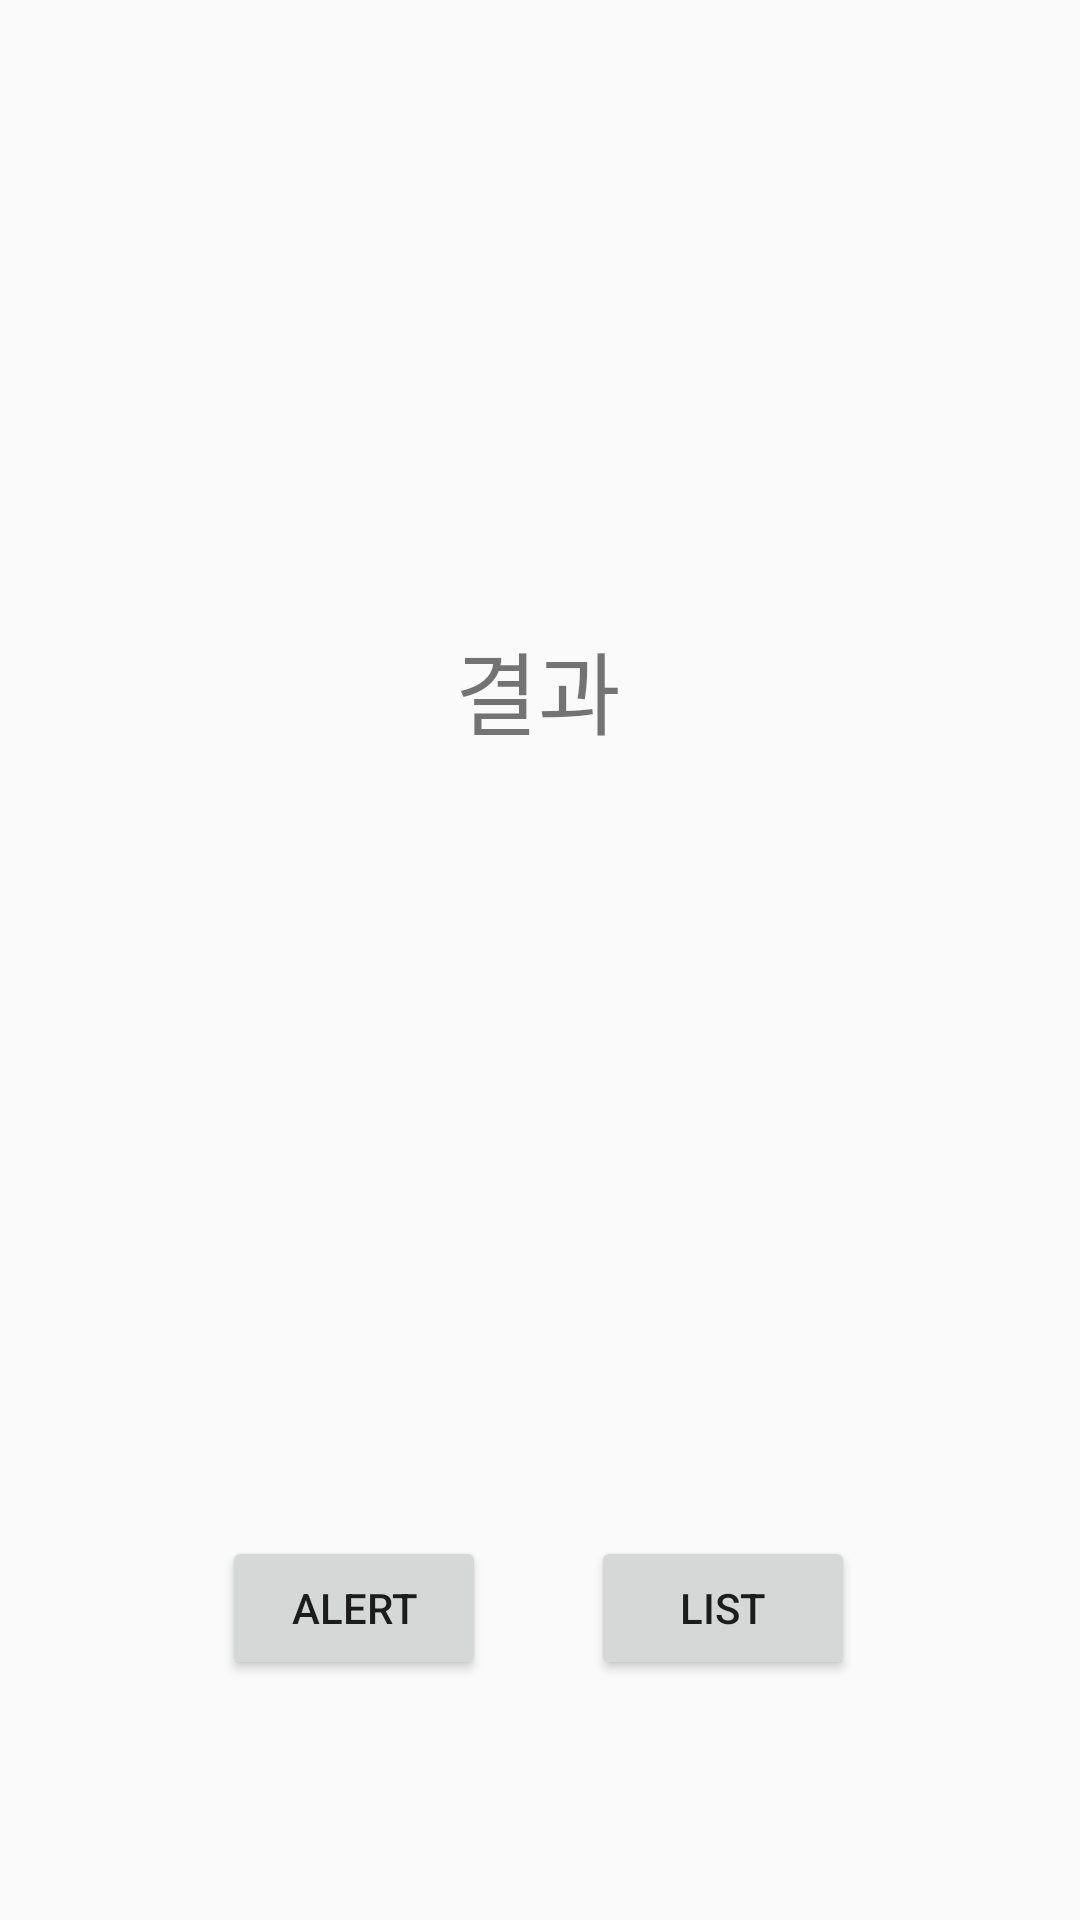

Here is an Android app screen rendered from its layout file. Give the layout XML and the strings, colors and styles it references.
<!-- AndroidManifest.xml: application theme Base.Theme.Kotlin2 -->
<!-- res/layout/alert.xml -->
<?xml version="1.0" encoding="utf-8"?>
<androidx.constraintlayout.widget.ConstraintLayout xmlns:android="http://schemas.android.com/apk/res/android"
    xmlns:app="http://schemas.android.com/apk/res-auto"
    xmlns:tools="http://schemas.android.com/tools"
    android:layout_width="match_parent"
    android:layout_height="match_parent"
    tools:context=".Dialog.Alert">


    <TextView
        android:id="@+id/resultText"
        android:layout_width="wrap_content"
        android:layout_height="wrap_content"
        android:text="결과"
        android:textSize="30sp"
        app:layout_constraintBottom_toBottomOf="parent"
        app:layout_constraintEnd_toEndOf="parent"
        app:layout_constraintHorizontal_bias="0.498"
        app:layout_constraintStart_toStartOf="parent"
        app:layout_constraintTop_toTopOf="parent"
        app:layout_constraintVertical_bias="0.348" />

    <Button
        android:id="@+id/alertDialogButton"
        android:layout_width="wrap_content"
        android:layout_height="wrap_content"
        android:layout_marginBottom="80dp"
        android:text="Alert"
        app:layout_constraintBottom_toBottomOf="parent"
        app:layout_constraintEnd_toEndOf="parent"
        app:layout_constraintHorizontal_bias="0.272"
        app:layout_constraintStart_toStartOf="parent" />

    <Button
        android:id="@+id/listDialogButton"
        android:layout_width="wrap_content"
        android:layout_height="wrap_content"
        android:layout_marginBottom="80dp"
        android:text="List"
        app:layout_constraintBottom_toBottomOf="parent"
        app:layout_constraintEnd_toEndOf="parent"
        app:layout_constraintHorizontal_bias="0.724"
        app:layout_constraintStart_toStartOf="parent" />
</androidx.constraintlayout.widget.ConstraintLayout>
<!-- resources referenced by this layout -->
<resources>
  <style name="Base.Theme.Kotlin2" parent="Theme.AppCompat.DayNight.NoActionBar">
          
          
      </style>
</resources>
